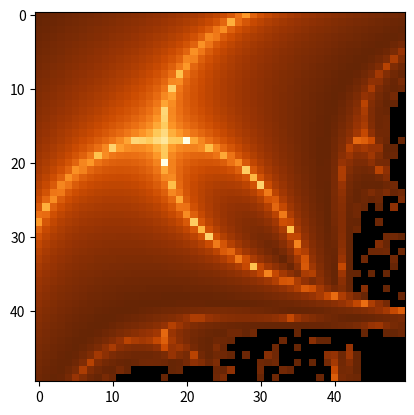

Write the Python code that produced this figure.
import matplotlib.pyplot as plt
import numpy as np
import math

#def plot_colormap(matrix):
    
    #matrix = np.array([[0.000, -0.120, -0.043, -0.094, 0.037, 0.045], [0.120, 0.000, 0.108, 0.107, 0.105, 0.108], [0.043, 0.108, 0.000, 0.083, -0.043, 0.042], [0.094, 0.107, 0.083, 0.000, -0.083, 0.089], [-0.037, 0.105, -0.043, -0.083, 0.000, 2.440], [-0.045, -0.108, -0.042, 0.089, 2.440, 0.000]])
   

minmatrix=0.
pixels = 50     #Aufloesung des Bildes
matrix = np.zeros((pixels,pixels))   #erzeugt matrix mit der gewaehlten Aufloesung. Datenwert entspricht lyapunv exponent
min= 1.
max= 4.
x = 0.23 #start_value
step=(max-min)/pixels
for k in range(pixels): #iteriert durch die Zeilen der matrix
    a=min + k*step
    print(k)
    for j in range(pixels): #iteriert durch die spalten der matrix
        b=min + j*step
        total = 0.
        for _ in range(2000):   #hier lauft der pseudocode aus dem paper durch
            #for i in range(1,2):
                #if(i==1):
            r=a
            x = r*x*(1-x)
            total= total+(math.log(abs(r-(2*r*x)))/math.log(2))
                    #print(total)
                #if(i==2):
            r=b
            x = r*x*(1-x)
            total= total+(math.log(abs(r-(2*r*x)))/math.log(2))
        lyap=total/4000
        if(lyap<minmatrix):
            minmatrix=lyap
        matrix[k][j]=lyap   #ergebnis wird der matrix zugewiesen
        #print(lyap)
#plot_colormap(data)
matrix = np.ma.masked_where(matrix>0,matrix)
cmap = plt.cm.YlOrBr
cmap.set_bad(color='black')
plt.imshow(matrix, interpolation='none', cmap=cmap)
plt.show()
            
